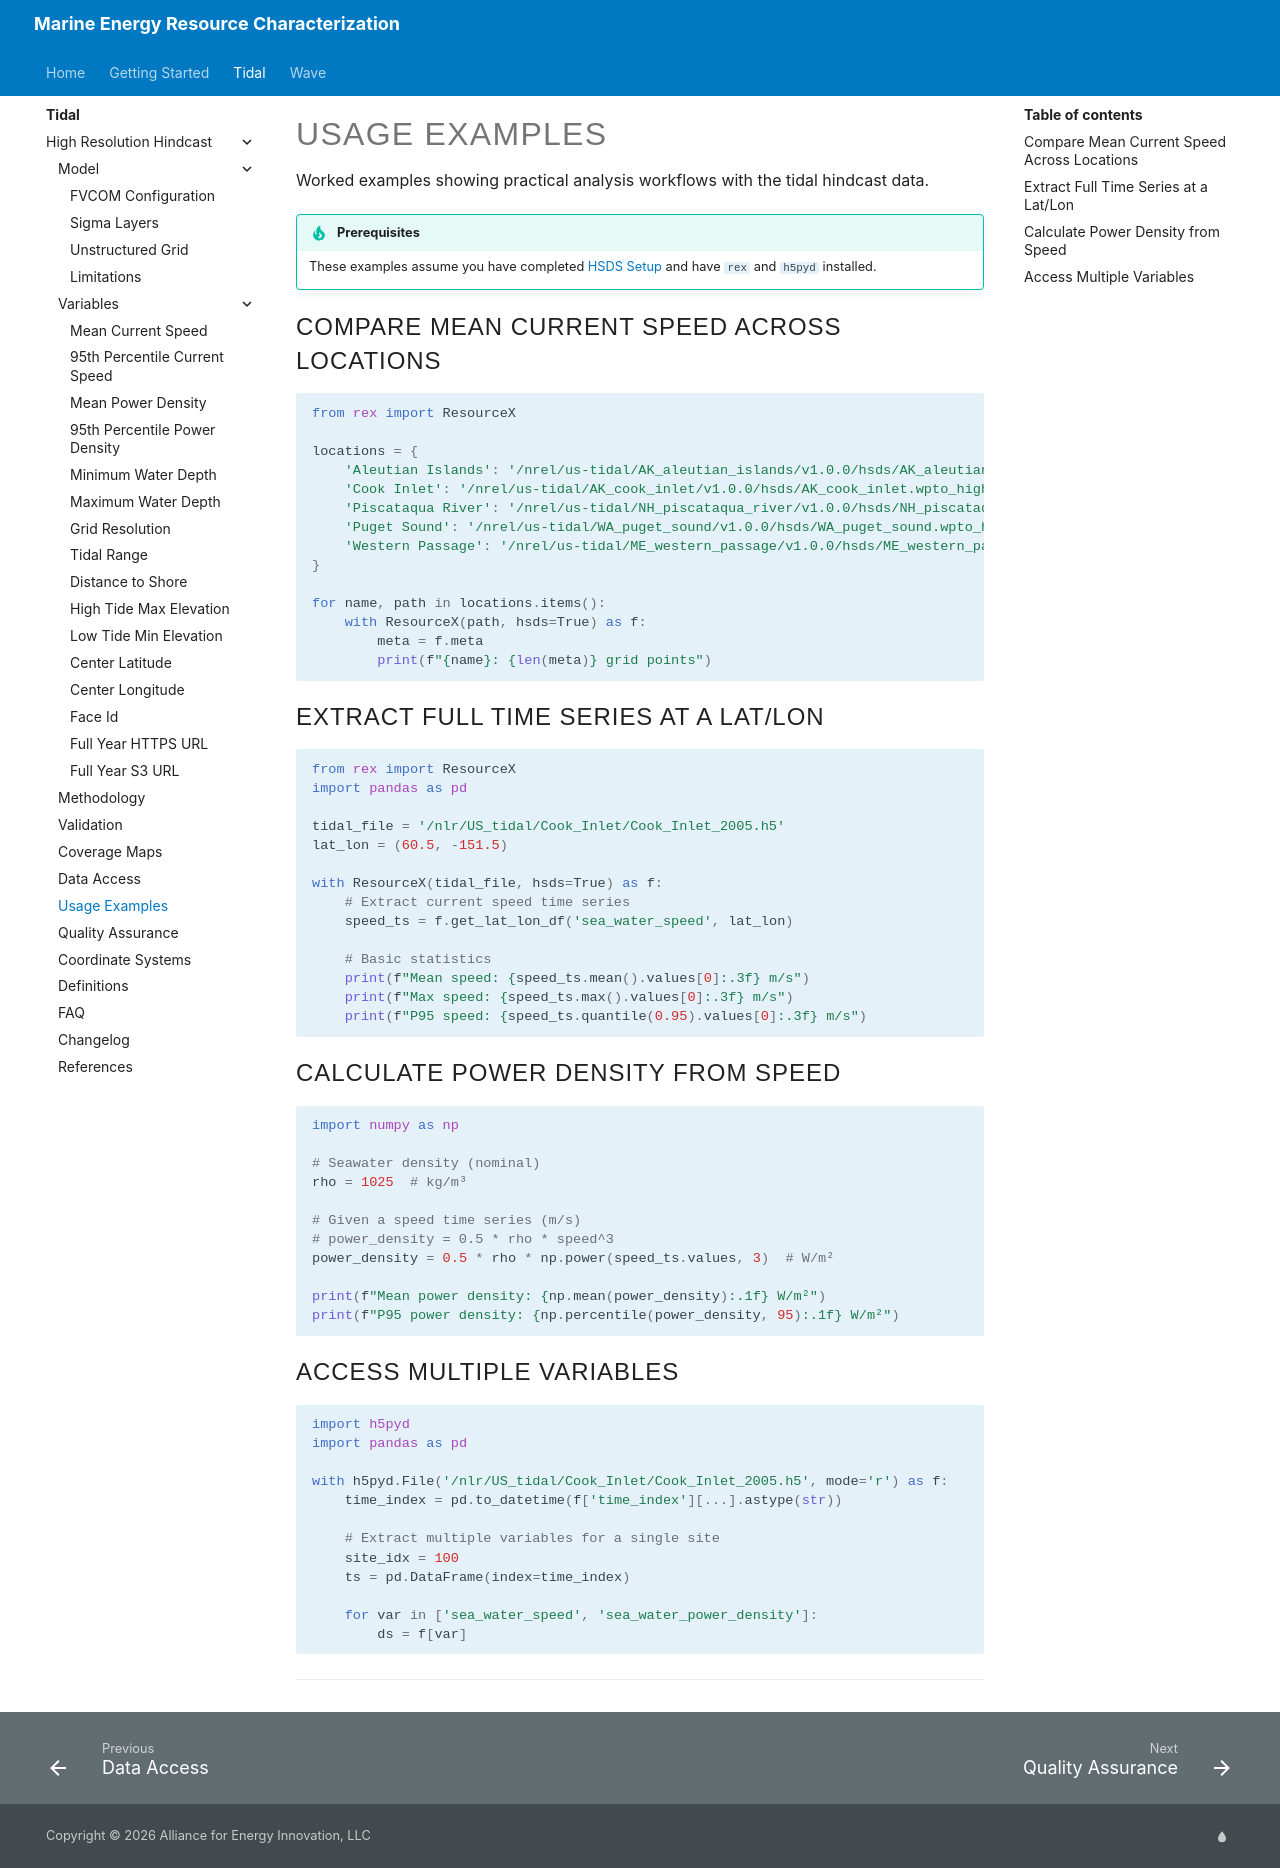

repository: NatLabRockies/Marine_Energy_Resource_Characterization · page: pr-preview/pr-4/tidal/high_resolution_hindcast/usage-examples/index.html · generator: mkdocs

# Usage Examples

Worked examples showing practical analysis workflows with the tidal hindcast data.

!!! tip "Prerequisites"
    These examples assume you have completed [HSDS Setup](../../getting-started/hsds-setup.md) and have `rex` and `h5pyd` installed.

## Compare Mean Current Speed Across Locations

```python
from rex import ResourceX

locations = {
    'Aleutian Islands': '/nrel/us-tidal/AK_aleutian_islands/v1.0.0/hsds/AK_aleutian_islands.wpto_high_res_tidal.hsds.v1.0.0.h5',
    'Cook Inlet': '/nrel/us-tidal/AK_cook_inlet/v1.0.0/hsds/AK_cook_inlet.wpto_high_res_tidal.hsds.v1.0.0.h5',
    'Piscataqua River': '/nrel/us-tidal/NH_piscataqua_river/v1.0.0/hsds/NH_piscataqua_river.wpto_high_res_tidal.hsds.v1.0.0.h5',
    'Puget Sound': '/nrel/us-tidal/WA_puget_sound/v1.0.0/hsds/WA_puget_sound.wpto_high_res_tidal.hsds.v1.0.0.h5',
    'Western Passage': '/nrel/us-tidal/ME_western_passage/v1.0.0/hsds/ME_western_passage.wpto_high_res_tidal.hsds.v1.0.0.h5',
}

for name, path in locations.items():
    with ResourceX(path, hsds=True) as f:
        meta = f.meta
        print(f"{name}: {len(meta)} grid points")
```

## Extract Full Time Series at a Lat/Lon

```python
from rex import ResourceX
import pandas as pd

tidal_file = '/nlr/US_tidal/Cook_Inlet/Cook_Inlet_2005.h5'
lat_lon = (60.5, -151.5)

with ResourceX(tidal_file, hsds=True) as f:
    # Extract current speed time series
    speed_ts = f.get_lat_lon_df('sea_water_speed', lat_lon)

    # Basic statistics
    print(f"Mean speed: {speed_ts.mean().values[0]:.3f} m/s")
    print(f"Max speed: {speed_ts.max().values[0]:.3f} m/s")
    print(f"P95 speed: {speed_ts.quantile(0.95).values[0]:.3f} m/s")
```

## Calculate Power Density from Speed

```python
import numpy as np

# Seawater density (nominal)
rho = 1025  # kg/m³

# Given a speed time series (m/s)
# power_density = 0.5 * rho * speed^3
power_density = 0.5 * rho * np.power(speed_ts.values, 3)  # W/m²

print(f"Mean power density: {np.mean(power_density):.1f} W/m²")
print(f"P95 power density: {np.percentile(power_density, 95):.1f} W/m²")
```

## Access Multiple Variables

```python
import h5pyd
import pandas as pd

with h5pyd.File('/nlr/US_tidal/Cook_Inlet/Cook_Inlet_2005.h5', mode='r') as f:
    time_index = pd.to_datetime(f['time_index'][...].astype(str))

    # Extract multiple variables for a single site
    site_idx = 100
    ts = pd.DataFrame(index=time_index)

    for var in ['sea_water_speed', 'sea_water_power_density']:
        ds = f[var]
```


--8<-- "docs/tidal/high_resolution_hindcast/_cite-widget.md"
